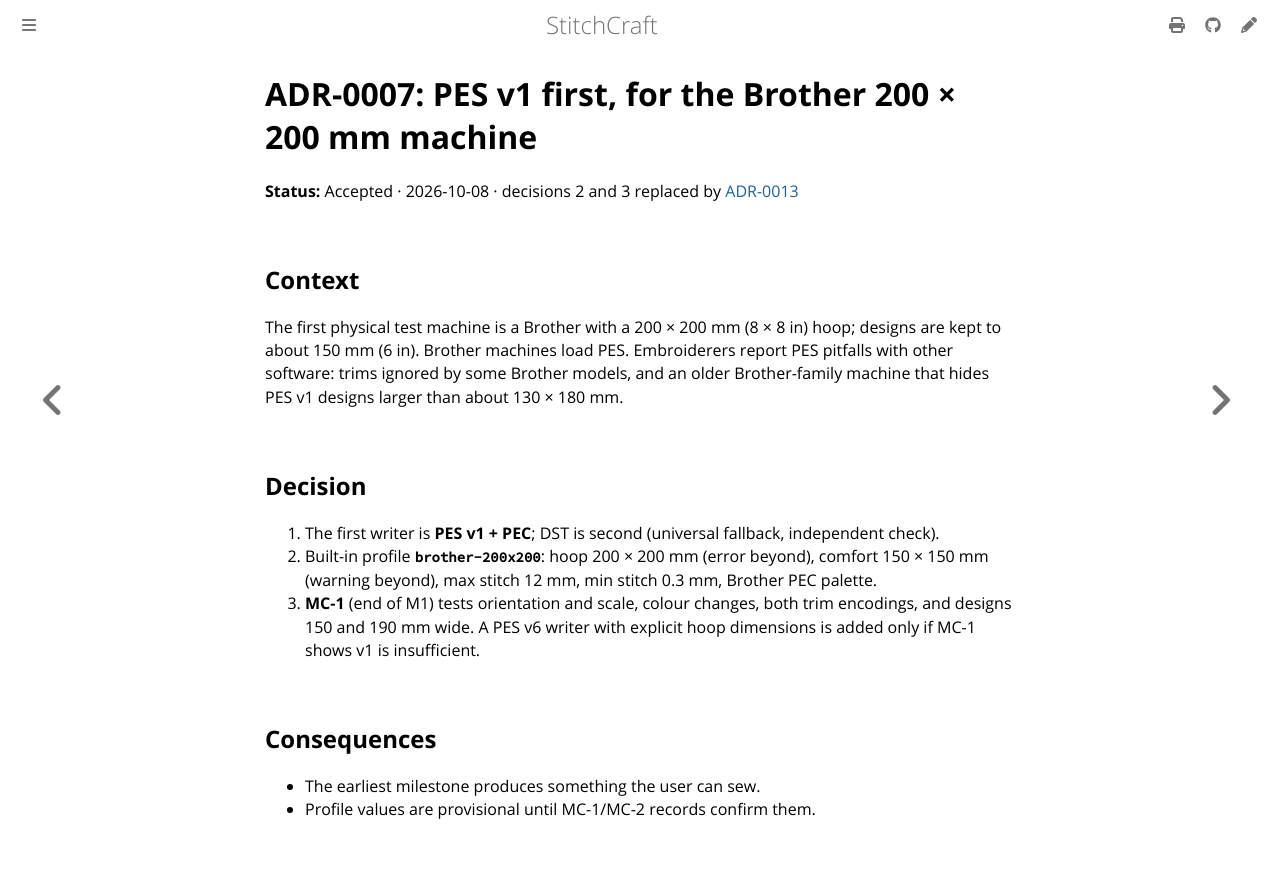

repository: KaboomFox/inkcraft · page: dev/design/adr/0007-pes-first-brother-profile.html · generator: mdbook

# ADR-0007: PES v1 first, for the Brother 200 × 200 mm machine

<!-- The status line, a label and its value, which the ADR index is checked against. -->
<!-- vale ai-tells.ColonUsage = NO -->
**Status:** Accepted · 2026-10-08 · decisions 2 and 3 replaced by [ADR-0013](0013-brother-pe800-reference-machine.md)
<!-- vale ai-tells.ColonUsage = YES -->

## Context

The first physical test machine is a Brother with a 200 × 200 mm (8 × 8 in) hoop; designs are kept to
about 150 mm (6 in). Brother machines load PES. Embroiderers report PES pitfalls with other software:
trims ignored by some Brother models, and an older Brother-family machine that hides PES v1 designs
larger than about 130 × 180 mm.

## Decision

1. The first writer is **PES v1 + PEC**; DST is second (universal fallback, independent check).
2. Built-in profile **`brother-200x200`**: hoop 200 × 200 mm (error beyond), comfort 150 × 150 mm
   (warning beyond), max stitch 12 mm, min stitch 0.3 mm, Brother PEC palette.
3. **MC-1** (end of M1) tests orientation and scale, colour changes, both trim encodings, and designs 150
   and 190 mm wide. A PES v6 writer with explicit hoop dimensions is added only if MC-1 shows v1 is
   insufficient.

## Consequences

- The earliest milestone produces something the user can sew.
- Profile values are provisional until MC-1/MC-2 records confirm them.
